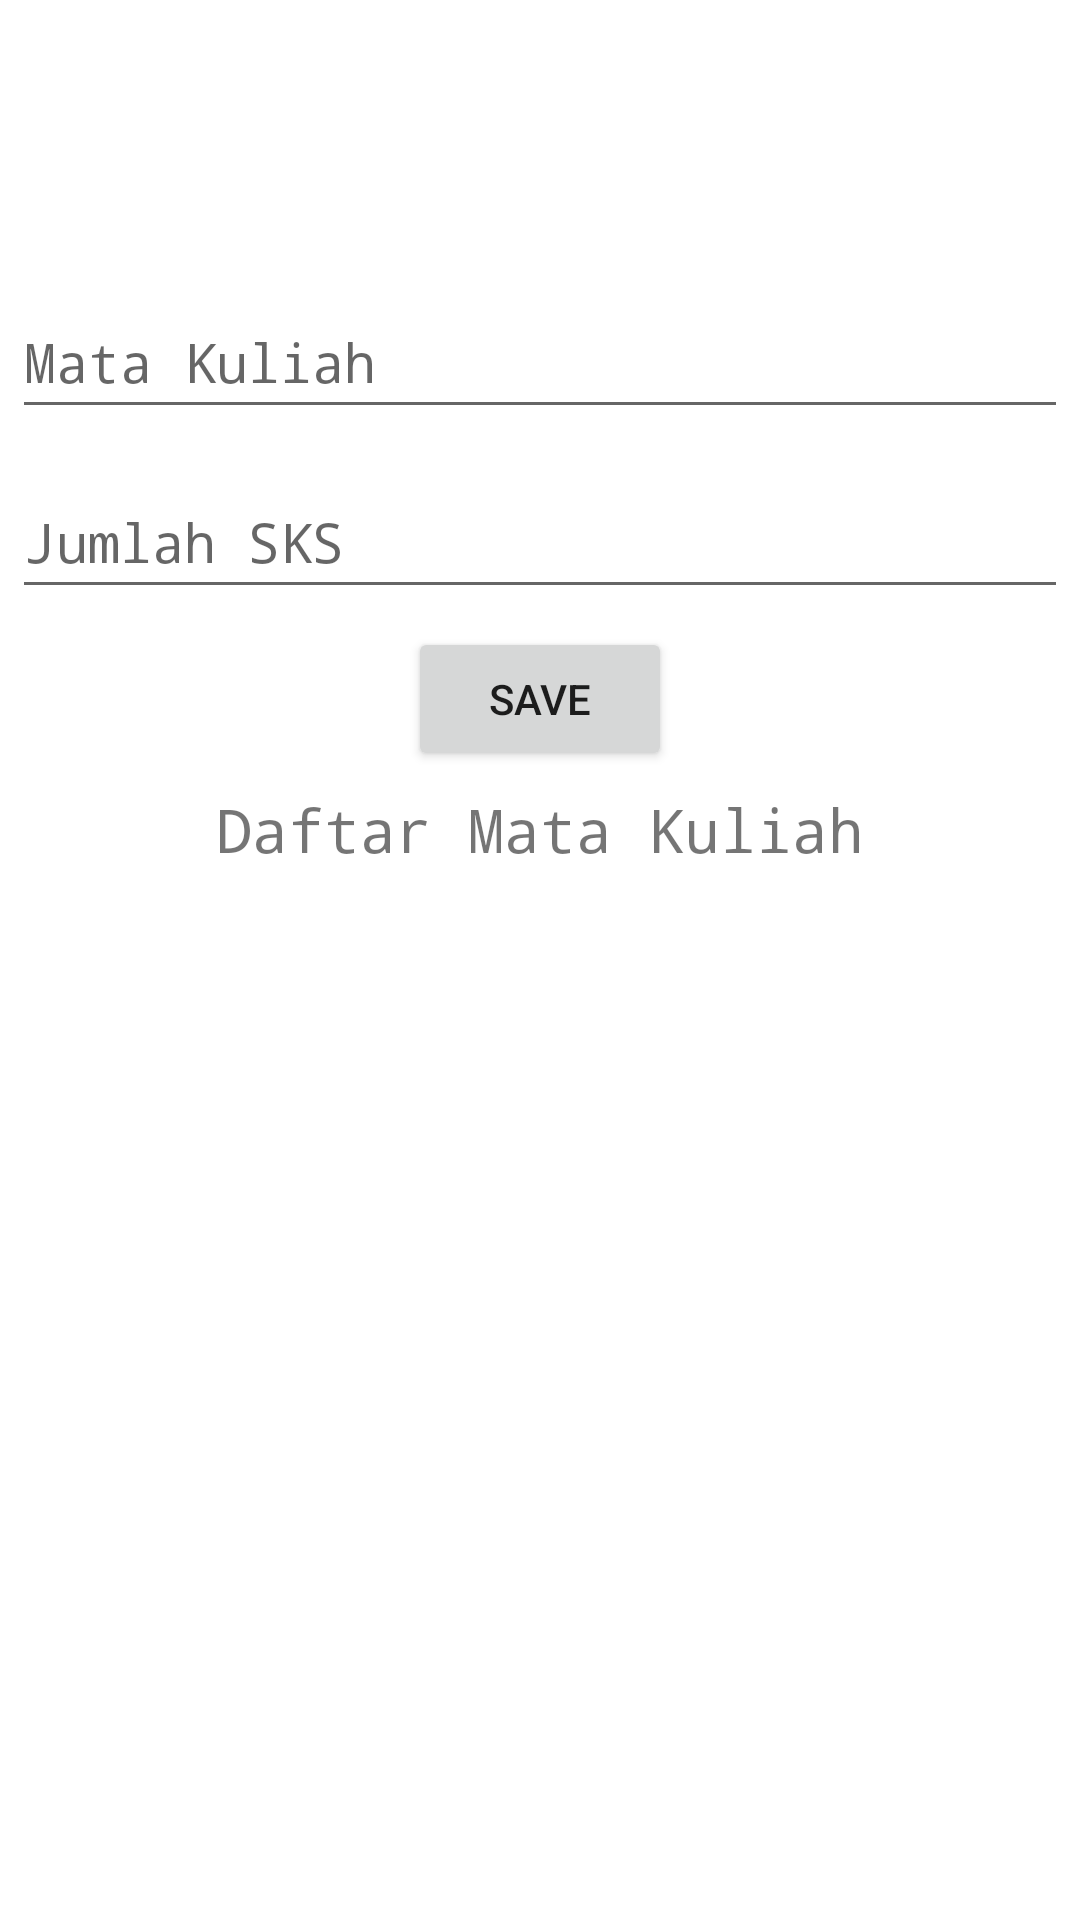

Write the Android layout XML for this screen, with the resource values it uses.
<!-- AndroidManifest.xml: application theme Theme.UPJFirebase -->
<!-- res/layout/activity_tambah_matakuliah.xml -->
<?xml version="1.0" encoding="utf-8"?>
<androidx.constraintlayout.widget.ConstraintLayout xmlns:android="http://schemas.android.com/apk/res/android"
    xmlns:app="http://schemas.android.com/apk/res-auto"
    xmlns:tools="http://schemas.android.com/tools"
    android:layout_width="match_parent"
    android:layout_height="match_parent">

    <TextView
        android:id="@+id/tvNameMhs"
        android:layout_width="111dp"
        android:layout_height="31dp"
        android:layout_marginTop="16dp"
        android:fontFamily="monospace"
        android:textSize="20sp"
        app:layout_constraintEnd_toEndOf="parent"
        app:layout_constraintHorizontal_bias="0.54"
        app:layout_constraintStart_toStartOf="parent"
        app:layout_constraintTop_toTopOf="parent" />

    <EditText
        android:id="@+id/etNameMtk"
        android:layout_width="352dp"
        android:layout_height="48dp"
        android:layout_marginTop="48dp"
        android:ems="10"
        android:fontFamily="monospace"
        android:hint="Mata Kuliah"
        android:inputType="textPersonName"
        android:text=""
        app:layout_constraintEnd_toEndOf="parent"
        app:layout_constraintStart_toStartOf="parent"
        app:layout_constraintTop_toBottomOf="@+id/tvNameMhs" />

    <EditText
        android:id="@+id/etSks"
        android:layout_width="352dp"
        android:layout_height="48dp"
        android:layout_marginTop="12dp"
        android:ems="10"
        android:fontFamily="monospace"
        android:hint="Jumlah SKS"
        android:inputType="number"
        app:layout_constraintEnd_toEndOf="parent"
        app:layout_constraintHorizontal_bias="0.491"
        app:layout_constraintStart_toStartOf="parent"
        app:layout_constraintTop_toBottomOf="@+id/etNameMtk" />

    <TextView
        android:id="@+id/textView2"
        android:layout_width="wrap_content"
        android:layout_height="wrap_content"
        android:layout_marginTop="60dp"
        android:fontFamily="monospace"
        android:text="Daftar Mata Kuliah"
        android:textSize="20sp"
        app:layout_constraintEnd_toEndOf="parent"
        app:layout_constraintStart_toStartOf="parent"
        app:layout_constraintTop_toBottomOf="@+id/etSks" />

    <ListView
        android:focusableInTouchMode="false"
        android:isScrollContainer="false"
        android:id="@+id/lvMtk"
        android:layout_width="415dp"
        android:layout_height="342dp"
        android:layout_marginTop="36dp"
        app:layout_constraintBottom_toBottomOf="parent"
        app:layout_constraintEnd_toEndOf="parent"
        app:layout_constraintStart_toStartOf="parent"
        app:layout_constraintTop_toBottomOf="@+id/textView2"
        app:layout_constraintVertical_bias="1.0" />

    <Button
        android:id="@+id/btnSaveMtk"
        android:layout_width="wrap_content"
        android:layout_height="wrap_content"
        android:text="Save"
        app:layout_constraintBottom_toTopOf="@+id/textView2"
        app:layout_constraintEnd_toEndOf="parent"
        app:layout_constraintStart_toStartOf="parent"
        app:layout_constraintTop_toBottomOf="@+id/etSks" />
</androidx.constraintlayout.widget.ConstraintLayout>
<!-- resources referenced by this layout -->
<resources>
  <style name="Theme.UPJFirebase" parent="Theme.MaterialComponents.DayNight.NoActionBar">
          
          <item name="colorPrimary">@color/purple_500</item>
          <item name="colorPrimaryVariant">@color/purple_700</item>
          <item name="colorOnPrimary">@color/white</item>
          
          <item name="colorSecondary">@color/teal_200</item>
          <item name="colorSecondaryVariant">@color/teal_700</item>
          <item name="colorOnSecondary">@color/black</item>
          
          <item name="android:statusBarColor" tools:targetApi="l">?attr/colorPrimaryVariant</item>
          
      </style>
  <!-- not gathered from this repository: default colours our renderer supplied (Android Studio template values) -->
  <color name="purple_500">#FF6200EE</color>
  <color name="purple_700">#FF3700B3</color>
  <color name="teal_200">#FF03DAC5</color>
  <color name="teal_700">#FF018786</color>
  <color name="black">#FF000000</color>
  <color name="white">#FFFFFFFF</color>
</resources>
